Run: headless pygame with SDL's dummy video driver; simulated clock (each Clock.tick advances the game by its frame time, no real sleeping); random seed 0; keys injected as events and as key.get_pressed() state; no mouse input.
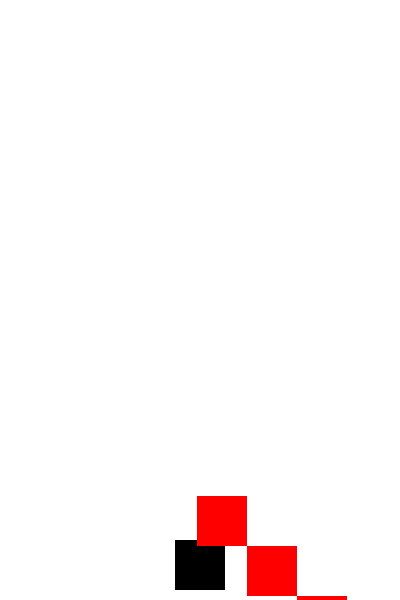
Frame 1 of 1 · flips 1–60 · no input (game ended)

The pygame program that drew these frames:

import pygame
import random

# Инициализация Pygame
pygame.init()

# Размеры окна игры
width, height = 400, 600
screen = pygame.display.set_mode((width, height))

# Цвета
white = (255, 255, 255)
black = (0, 0, 0)
red = (255, 0, 0)

# ФПС
clock = pygame.time.Clock()

# Параметры игрока
player_size = 50
player_x = width // 2 - player_size // 2
player_y = height - player_size - 10
player_speed = 10

# Параметры препятствий
obstacle_width = 50
obstacle_height = 50
obstacle_speed = 14
obstacle_x = random.randint(0, width - obstacle_width)
obstacle_y = -obstacle_height


# Функция для отрисовки игрока
def draw_player(x, y):
    pygame.draw.rect(screen, black, (x, y, player_size, player_size))


# Функция для отрисовки препятствия
def draw_obstacle(x, y):
    pygame.draw.rect(screen, red, (x, y, obstacle_width, obstacle_height))
    x += 50
    y += 50
    pygame.draw.rect(screen, red, (x, y, obstacle_width, obstacle_height))
    x += 50
    y += 50
    pygame.draw.rect(screen, red, (x, y, obstacle_width, obstacle_height))


# Главный игровой цикл
game_over = False
while not game_over:
    screen.fill(white)

    for event in pygame.event.get():
        if event.type == pygame.QUIT:
            game_over = True

    # Управление игроком
    keys = pygame.key.get_pressed()
    if keys[pygame.K_LEFT] and player_x > 0:
        player_x -= player_speed
    if keys[pygame.K_RIGHT] and player_x < width - player_size:
        player_x += player_speed

    # Движение препятствия
    obstacle_y += obstacle_speed

    # Перезапуск препятствия после выхода за границу
    if obstacle_y > height:
        obstacle_y = -obstacle_height
        obstacle_x = random.randint(0, width - obstacle_width)


    # Логическое выражение для проверки столкновения
    if (player_x < obstacle_x + obstacle_width and
            player_x + player_size > obstacle_x and
            player_y < obstacle_y + obstacle_height and
            player_y + player_size > obstacle_y):
        game_over = True
        print("Игра окончена!")

    # Отрисовка игрока и препятствия
    draw_player(player_x, player_y)
    draw_obstacle(obstacle_x, obstacle_y)

    pygame.display.update()
    clock.tick(30)

pygame.quit()
